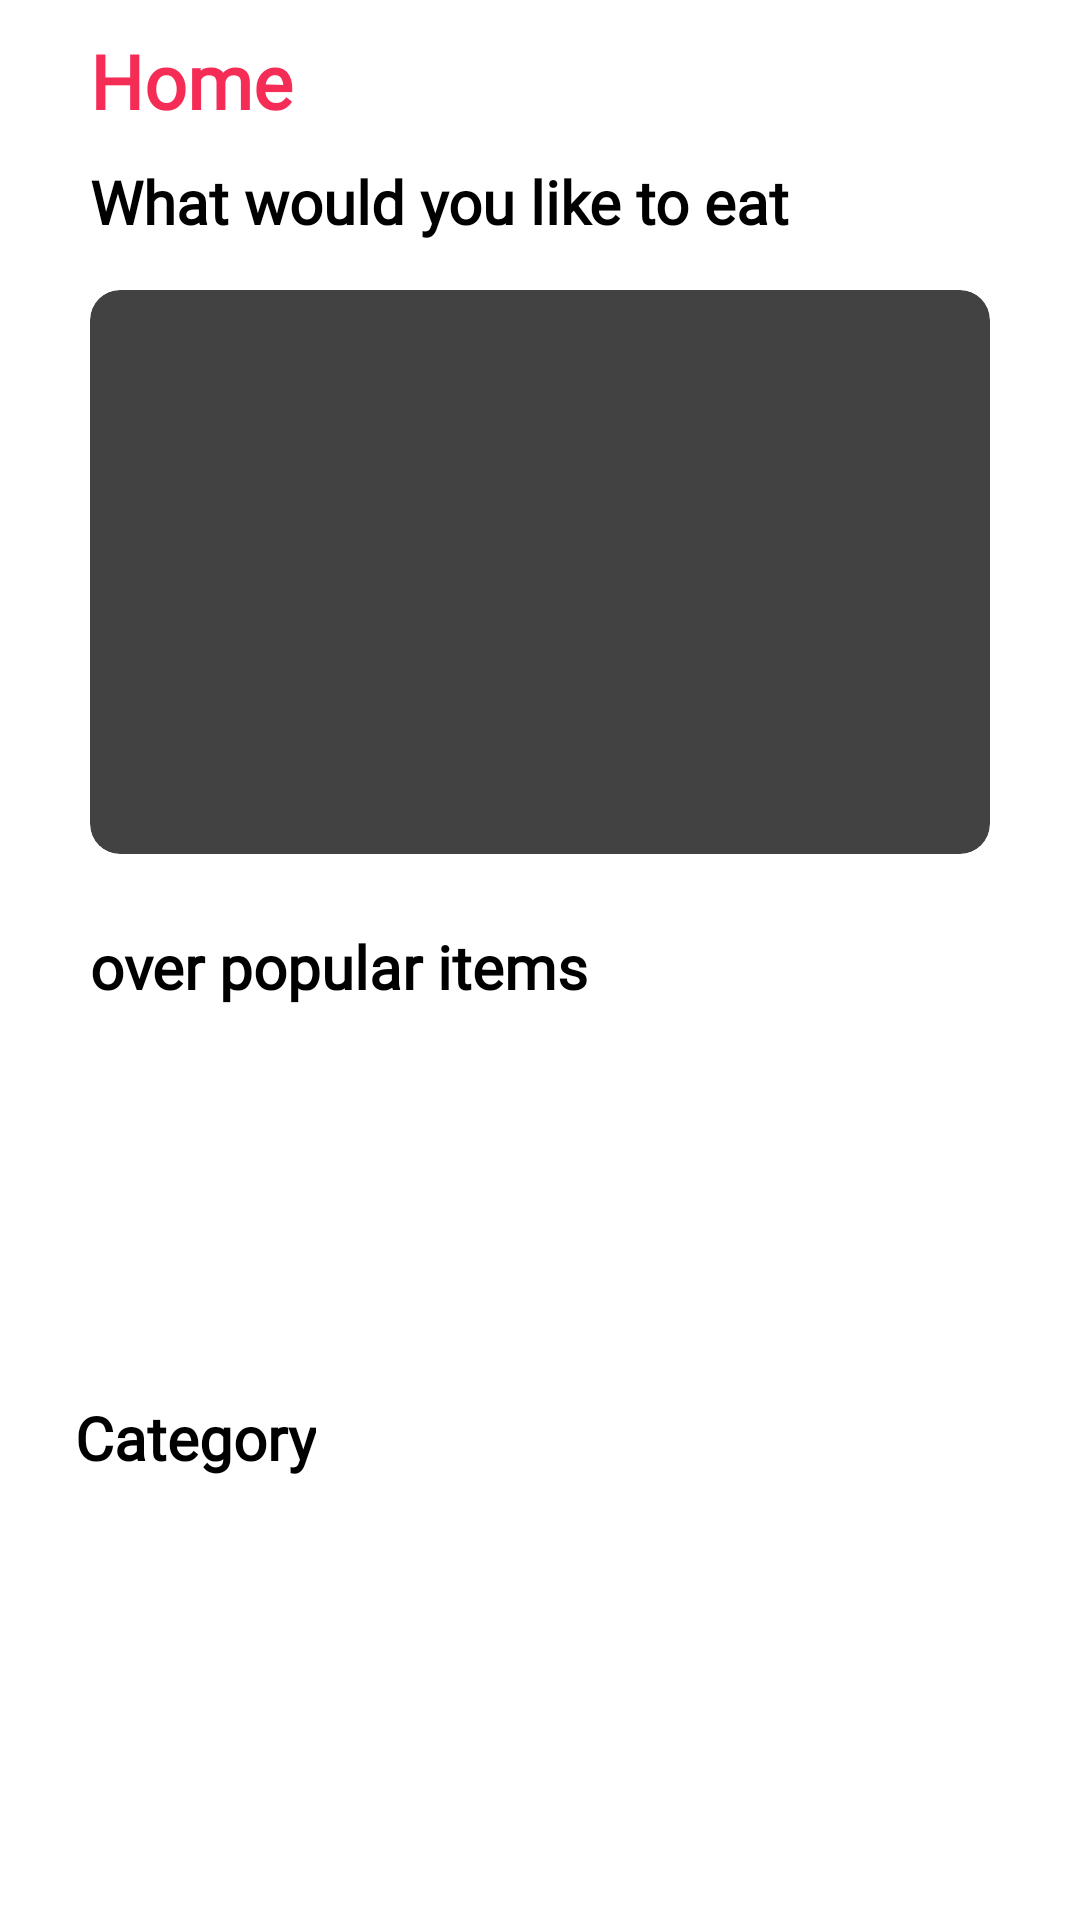

The Android layout XML behind this screen, and the referenced resources:
<!-- AndroidManifest.xml: application theme Theme.Food -->
<!-- res/layout/fragment_home.xml -->
<?xml version="1.0" encoding="utf-8"?>
<androidx.constraintlayout.widget.ConstraintLayout xmlns:android="http://schemas.android.com/apk/res/android"
    xmlns:tools="http://schemas.android.com/tools"
    android:layout_width="match_parent"
    android:layout_height="match_parent"
    xmlns:app="http://schemas.android.com/apk/res-auto"
    tools:context=".Fragments.homeFragment">

    <androidx.core.widget.NestedScrollView
        android:layout_width="match_parent"
        android:layout_height="match_parent"
        android:fillViewport="true">

    <RelativeLayout
            android:layout_width="match_parent"
            android:layout_height="wrap_content"
        android:orientation="vertical">



    <androidx.constraintlayout.widget.ConstraintLayout
        android:id="@+id/contraint"
        android:layout_width="match_parent"
        android:layout_height="match_parent">



    
    
    <LinearLayout
        android:id="@+id/header"
        android:layout_width="match_parent"
        android:layout_height="wrap_content"
        android:layout_marginStart="30dp"
        android:layout_marginTop="10dp"
        android:layout_marginEnd="20dp"
        android:orientation="horizontal"
        app:layout_constraintStart_toStartOf="parent"
        app:layout_constraintTop_toTopOf="parent">

        <TextView
            android:id="@+id/tv_home"
            android:layout_width="wrap_content"
            android:layout_height="wrap_content"
            android:fontFamily="@font/myfont"
            android:text="@string/Home"
            android:textColor="@color/accent"
            android:textSize="25sp"
            android:textStyle="bold" />

        <ImageView
            android:id="@+id/img_search"
            android:layout_width="32dp"
            android:layout_height="match_parent"
            android:layout_gravity="bottom|center"
            android:layout_marginStart="230dp"
            android:scaleType="centerCrop"
            android:src="@drawable/baseline_search_24" />

    </LinearLayout>

    <TextView
        android:id="@+id/tv_would_like_to_eat"
        android:layout_width="wrap_content"
        android:layout_height="wrap_content"
        android:layout_marginTop="10dp"
        android:fontFamily="@font/myfont"
        android:text="@string/what_would_you_like_to_eat"
        android:textColor="@color/black"
        android:textSize="20sp"
        android:textStyle="bold"
        app:layout_constraintStart_toStartOf="@+id/header"
        app:layout_constraintTop_toBottomOf="@id/header" />

    <androidx.cardview.widget.CardView
        android:id="@+id/random_meal_card"
        android:layout_width="match_parent"
        android:layout_height="200dp"
        android:layout_marginStart="25dp"
        android:layout_marginTop="10dp"
        android:layout_marginEnd="25dp"
        android:elevation="2dp"
        app:cardCornerRadius="10dp"
        app:cardUseCompatPadding="true"
        app:layout_constraintEnd_toEndOf="parent"
        app:layout_constraintStart_toStartOf="parent"
        app:layout_constraintTop_toBottomOf="@id/tv_would_like_to_eat">

        <ImageView
            android:id="@+id/img_random_meal"
            android:layout_width="match_parent"
            android:layout_height="match_parent"
            android:scaleType="centerCrop"/>

    </androidx.cardview.widget.CardView>

    <TextView
        android:id="@+id/tv_over_pup_items"
        android:layout_width="wrap_content"
        android:layout_height="wrap_content"
        android:layout_marginTop="18dp"
        android:fontFamily="@font/myfont"
        android:text="@string/over_popular_items"
        android:textColor="@color/black"
        android:textSize="20sp"
        android:textStyle="bold"
        app:layout_constraintStart_toStartOf="@id/tv_would_like_to_eat"
        app:layout_constraintTop_toBottomOf="@id/random_meal_card"
        tools:ignore="UnknownId" />

    <androidx.recyclerview.widget.RecyclerView
        android:id="@+id/rec_view_meals_popular"
        android:layout_width="match_parent"
        android:layout_height="120dp"
        android:layout_marginStart="25dp"
        android:layout_marginEnd="10dp"
        app:layout_constraintStart_toStartOf="parent"
        app:layout_constraintTop_toBottomOf="@id/tv_over_pup_items" />

    <TextView
        android:id="@+id/tv_category"
        android:layout_width="wrap_content"
        android:layout_height="wrap_content"
        android:layout_marginTop="10dp"
        android:fontFamily="@font/myfont"
        android:text="@string/category"
        android:textColor="@color/black"
        android:textSize="20sp"
        android:textStyle="bold"
        app:layout_constraintStart_toStartOf="@id/rec_view_meals_popular"
        app:layout_constraintTop_toBottomOf="@id/rec_view_meals_popular" />

        <androidx.cardview.widget.CardView
            android:id="@+id/category_card"
            android:layout_width="match_parent"
            android:layout_height="wrap_content"
            android:layout_marginStart="25dp"
            android:elevation="2dp"
            app:cardCornerRadius="10dp"
            app:cardPreventCornerOverlap="false"
            app:cardUseCompatPadding="true"
            app:layout_constraintStart_toStartOf="parent"
            app:layout_constraintTop_toBottomOf="@id/tv_category">

            <androidx.recyclerview.widget.RecyclerView
                android:id="@+id/recViewCategories"
                android:layout_width="match_parent"
                android:layout_height="wrap_content"
                android:scrollbars="none" />
        </androidx.cardview.widget.CardView>

    </androidx.constraintlayout.widget.ConstraintLayout>
    </RelativeLayout>
    </androidx.core.widget.NestedScrollView>
    
</androidx.constraintlayout.widget.ConstraintLayout>
<!-- resources referenced by this layout -->
<resources>
  <color name="accent">#f52c56</color>
  <color name="black">#FF000000</color>
  <string name="Home">Home</string>
  <string name="category">Category</string>
  <string name="over_popular_items">over popular items</string>
  <string name="what_would_you_like_to_eat">What would you like to eat</string>
  <style name="Theme.Food" parent="Base.Theme.Food" />
  <style name="Base.Theme.Food" parent="Theme.Material3.DayNight.NoActionBar">
          
          
  
          <item name="colorPrimary">@color/primary</item>
          <item name="colorPrimaryVariant">@color/primary</item>
          <item name="colorOnPrimary">@color/accent</item>
          
          <item name="colorSecondary">@color/teal_200</item>
          <item name="colorSecondaryVariant">@color/teal_200</item>
          <item name="colorOnSecondary">@color/black</item>
          <item name="bottomSheetDialogTheme">@style/AppBottomSheetDialogTheme</item>
          
          <item name="android:statusBarColor" tools:targetApi="l">@color/white</item>
          <item name="android:windowLightStatusBar">true</item>
  
      </style>
  <color name="primary">#f52c56</color>
  <color name="teal_200">#FF03DAC5</color>
  <style name="AppBottomSheetDialogTheme" parent="Theme.MaterialComponents.Light.BottomSheetDialog">
          <item name="bottomSheetStyle">@style/AppModalStyle</item>
      </style>
  <color name="white">#FFFFFFFF</color>
  <style name="AppModalStyle" parent="Widget.Design.BottomSheet.Modal">
          <item name="android:background">@drawable/rounded_top_shape</item>
      </style>
  <!-- drawable rounded_top_shape (drawable) -->
  <?xml version="1.0" encoding="utf-8"?>
  <shape android:shape="rectangle" xmlns:android="http://schemas.android.com/apk/res/android">
  
      <solid android:color="@color/white"/>
      <corners android:topRightRadius="20dp"/>
  
  
  
  </shape>
</resources>
